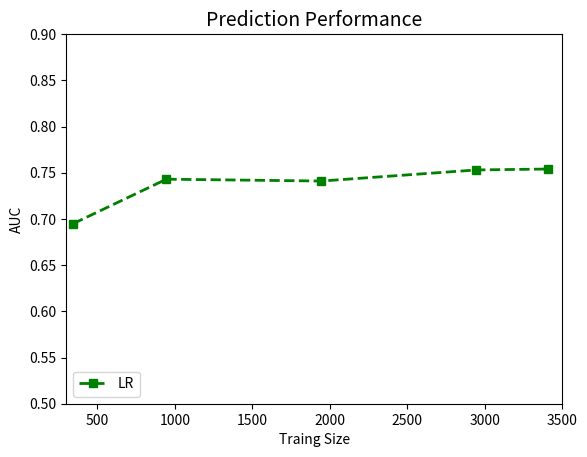

This chart was generated by the following Python code:
import numpy as np
import matplotlib.pyplot as plt

size = [345,945,1945,2945,3405]

train_lr = [0.695,0.743,0.741,0.753,0.754]

train_rf = [0.711,0.721,0.772,0.777,0.778]

train_svm = [0.690,0.719,0.751,0.751,0.760]

train_xgb = [0.684,0.689,0.729,0.749,0.758]

CE=[0.668, 0.672,0.694,0.701,0.710]

FL=[0.777]

FL_random = [0.761,0.781,0.803,0.806]

FL_feature = [0.766,0.786,0.812,0.815]

FL_ATT = [0.774,0.803,0.815,0.827]

plt.xlabel("Traing Size")
plt.ylabel("AUC")
plt.title("Prediction Performance", fontsize=14)
plt.xlim(300, 3500)
plt.ylim(0.5, 0.9)
#x = [0.0, 1.0]

plt.plot(size, train_lr, "s-",color='green', linewidth=2, linestyle='dashed',label='LR')

plt.legend(loc='lower left')
plt.show()